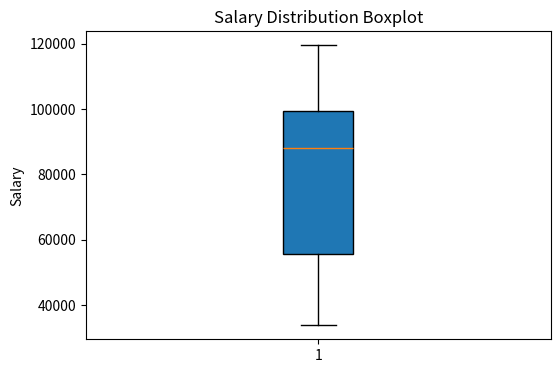
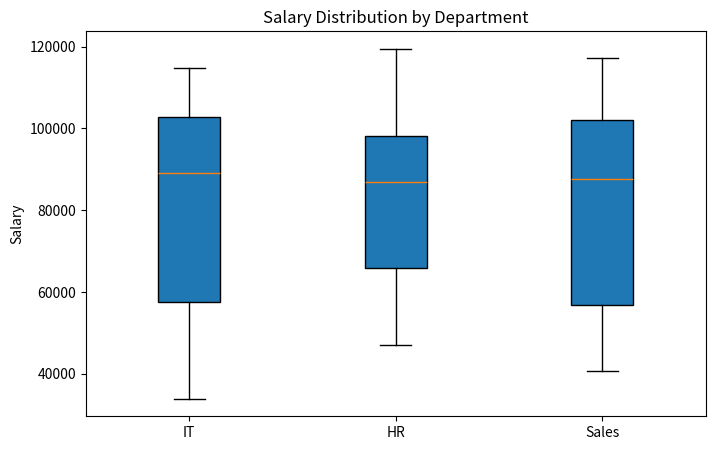

These charts were generated, in order, by the following Python code:
import pandas as pd
import numpy as np
import matplotlib.pyplot as plt

# -------------------------
# Step 1: Create synthetic dataset
# -------------------------
np.random.seed(42)  # for reproducibility

data = {
    'Age': np.random.randint(18, 60, 30),                 # Numeric feature
    'Salary': np.random.randint(30000, 120000, 30),       # Numeric feature
    'Department': np.random.choice(['HR', 'IT', 'Sales'], 30),  # Categorical
}

df = pd.DataFrame(data)
print("Dataset:\n", df, "\n")

# -------------------------
# Step 2: Boxplot Analysis for Outliers
# -------------------------
# Boxplot of Salary
plt.figure(figsize=(6, 4))
plt.boxplot(df['Salary'], patch_artist=True)
plt.title("Salary Distribution Boxplot")
plt.ylabel("Salary")
plt.show()

# -------------------------
# Step 3: Detect outliers using IQR
# -------------------------
Q1 = np.percentile(df['Salary'], 25)
Q3 = np.percentile(df['Salary'], 75)
IQR = Q3 - Q1

lower_bound = Q1 - 1.5 * IQR
upper_bound = Q3 + 1.5 * IQR

outliers = df[(df['Salary'] < lower_bound) | (df['Salary'] > upper_bound)]
print("Detected Outliers in Salary:\n", outliers, "\n")

# -------------------------
# Step 4: Boxplot by Department
# -------------------------
departments = df['Department'].unique()
salary_by_dept = [df[df['Department']==dept]['Salary'] for dept in departments]
print("Salary by Department:\n", salary_by_dept, "\n")

plt.figure(figsize=(8, 5))
plt.boxplot(salary_by_dept, labels=departments, patch_artist=True)
plt.title("Salary Distribution by Department")
plt.ylabel("Salary")
plt.show()

# -------------------------
# Step 5: Basic Insights
# -------------------------
for dept in departments:
    dept_salaries = df[df['Department']==dept]['Salary']
    print(f"{dept} -> Min: {dept_salaries.min()}, Q1: {np.percentile(dept_salaries, 25)}, Median: {np.median(dept_salaries)}, Q3: {np.percentile(dept_salaries,75)}, Max: {dept_salaries.max()}")
